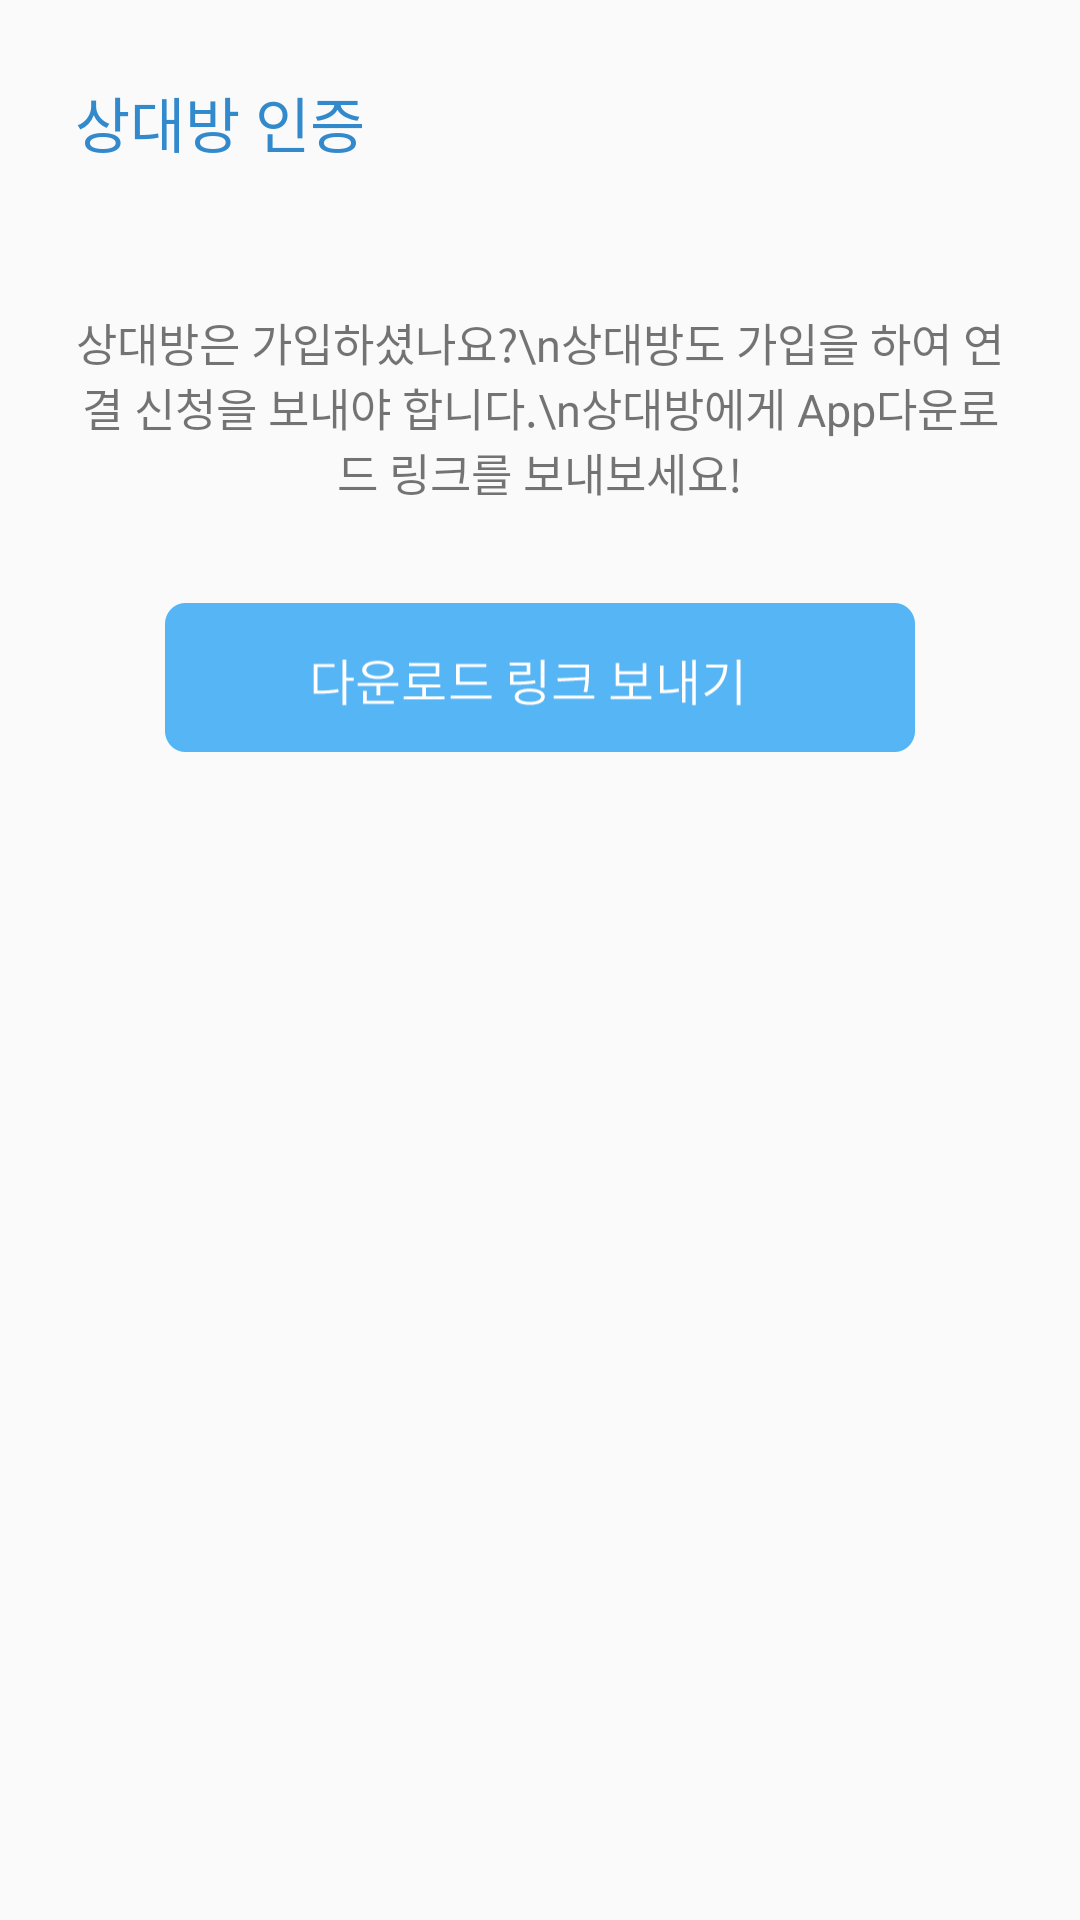

Write the Android layout XML for this screen, with the resource values it uses.
<!-- AndroidManifest.xml: activity theme AppTheme -->
<!-- res/layout/activity_send_download_link.xml -->
<?xml version="1.0" encoding="utf-8"?>
<LinearLayout xmlns:android="http://schemas.android.com/apk/res/android"
    xmlns:tools="http://schemas.android.com/tools"
    android:layout_width="match_parent"
    android:layout_height="match_parent"
    android:orientation="vertical"
    android:paddingBottom="26dp"
    android:paddingLeft="25dp"
    android:paddingRight="25dp"
    android:paddingTop="26dp"
    tools:context=".join.signup.lovercertification.SendDownloadLinkActivity">

    <TextView style="@style/LoverAuthorizationTitleText" />

    <TextView
        android:layout_width="wrap_content"
        android:layout_height="wrap_content"
        android:layout_gravity="center"
        android:gravity="center"
        android:text="상대방은 가입하셨나요?\n상대방도 가입을 하여 연결 신청을 보내야 합니다.\n상대방에게 App다운로드 링크를 보내보세요!"
        android:textSize="15sp" />

    <Button
        android:id="@+id/btn_send_download_link"
        style="@style/LoverAuthorizationSubmitButton"
        android:background="@drawable/ripple_send_download_button"
        android:layout_marginTop="32dp" />
</LinearLayout>
<!-- resources referenced by this layout -->
<resources>
  <!-- drawable ripple_send_download_button (drawable-v21) -->
  <?xml version="1.0" encoding="utf-8"?>
  <ripple xmlns:android="http://schemas.android.com/apk/res/android"
      android:color="@color/colorRipple">
      <item android:drawable="@drawable/send_download_link_button_image" />
  </ripple>
  <style name="LoverAuthorizationSubmitButton">
          <item name="android:layout_width">250dp</item>
          <item name="android:layout_height">51dp</item>
          <item name="android:layout_gravity">center_horizontal</item>
      </style>
  <style name="LoverAuthorizationTitleText">
          <item name="android:text">상대방 인증</item>
          <item name="android:textSize">20sp</item>
          <item name="android:layout_width">wrap_content</item>
          <item name="android:layout_height">wrap_content</item>
          <item name="android:textColor">@color/colorPrimaryDark</item>
          <item name="android:paddingBottom">48dp</item>
      </style>
  <style name="AppTheme" parent="Theme.AppCompat.Light.DarkActionBar">
          <item name="colorPrimary">@color/colorPrimary</item>
          <item name="colorPrimaryDark">@color/colorPrimaryDark</item>
          <item name="colorAccent">@color/colorPrimaryDark</item>
      </style>
  <color name="colorRipple">#7DC7DB</color>
  <!-- drawable send_download_link_button_image: png bitmap (drawable, 3204 bytes) -->
  <color name="colorPrimaryDark">#328acc</color>
  <color name="colorPrimary">#55B5F4</color>
</resources>
